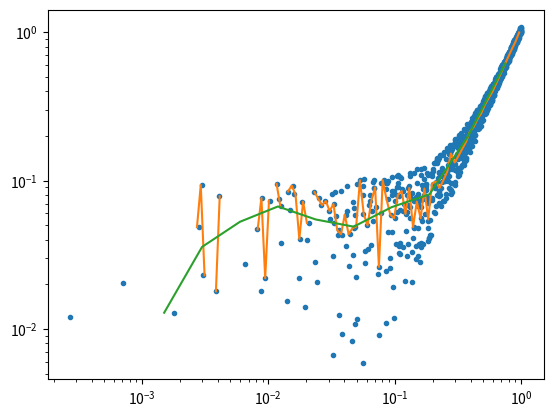

Here is the Python script that generated this plot:
import numpy as np


def accumulate_median_data(median, values_x, values_y):
    if median["log x"]:
        xval = np.log10(values_x)
    else:
        xval = values_x
    if median["log y"]:
        yval = np.log10(values_y)
    else:
        yval = values_y
    nx = median["number of bins x"]
    ny = median["number of bins y"]
    counts = np.zeros(nx * ny, dtype=np.uint32)
    range_x = median["range in x"]
    range_y = median["range in y"]
    index_x = np.clip(
        np.floor((xval - range_x[0]) / (range_x[1] - range_x[0]) * nx), 0, nx - 1
    )
    index_y = np.clip(
        np.floor((yval - range_y[0]) / (range_y[1] - range_y[0]) * ny), 0, ny - 1
    )
    # at this point, we know in which bin to store each of the values
    # however, we cannot simply access the bins, since multiple values
    # can end up in the same bin
    # so what we instead do is: we compute a combined index into a 1D array
    # and then find the unique index values and their counts
    # those can be used as an index array for the 1D array, and the counts
    # contain exactly the value we want
    combined_index = (index_x * ny + index_y).astype(np.uint32)
    idx, count = np.unique(combined_index, return_counts=True)
    counts[idx] = count
    return counts.reshape((nx, ny))


def compute_median(median, median_data):
    nx = median["number of bins x"]
    ny = median["number of bins y"]
    range_x = median["range in x"]
    range_y = median["range in y"]
    xbin_edges = np.linspace(range_x[0], range_x[1], nx + 1)
    xbin_centres = 0.5 * (xbin_edges[:-1] + xbin_edges[1:])
    ycum_counts = np.cumsum(median_data, axis=1)
    ymed_idx = np.clip(
        np.argmax(ycum_counts[:, :] > ycum_counts[:, -1, None] // 2, axis=1), 0, ny - 1
    )
    ybin_edges = np.linspace(range_y[0], range_y[1], ny + 1)
    ymedian = 0.5 * (ybin_edges[ymed_idx] + ybin_edges[ymed_idx + 1])
    if median["log x"]:
        xbin_centres = 10.0 ** xbin_centres
    if median["log y"]:
        ymedian = 10.0 ** ymedian
    ymedian[ycum_counts[:, -1] == 0] = np.nan
    return xbin_centres, ymedian


def test_median():

    median = {
        "number of bins x": 100,
        "number of bins y": 1000,
        "log x": True,
        "log y": True,
        "range in x": [-3.0, 0.0],
        "range in y": [-4.0, 0.0],
    }

    xvals = np.random.random(1000)
    yvals = xvals ** 2 + 0.1 * np.random.random(1000)

    median_data = accumulate_median_data(median, xvals, yvals)

    import matplotlib

    matplotlib.use("Agg")
    import matplotlib.pyplot as pl
    import scipy.stats as stats

    xmed, ymed = compute_median(median, median_data)
    refbins = np.logspace(-3.0, 0.0, 11)
    refmed, _, _ = stats.binned_statistic(
        xvals, yvals, statistic="median", bins=refbins
    )
    refbins = 0.5 * (refbins[1:] + refbins[:-1])

    pl.loglog(xvals, yvals, ".")
    pl.plot(xmed, ymed, "-")
    pl.plot(refbins, refmed, "-")
    pl.savefig("median_test.png", dpi=300)


if __name__ == "__main__":
    test_median()
